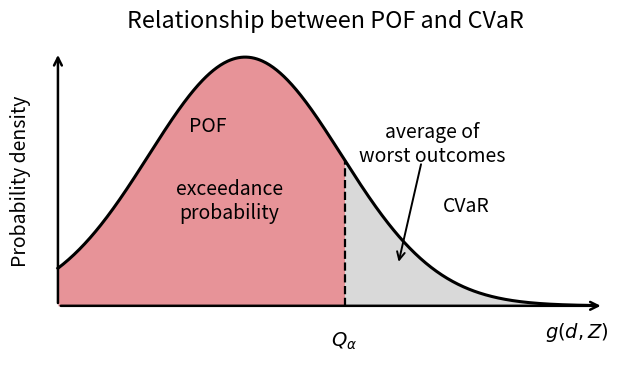

Write the Python code that produced this figure.
import numpy as np
import matplotlib.pyplot as plt
from scipy.special import erf

# ---------------- Global style ----------------
plt.rcParams["figure.figsize"] = (6.5, 4.0)
plt.rcParams["font.size"] = 14

fig, ax = plt.subplots()

# ---------------- Construct a right-skewed "pdf" ----------------
x = np.linspace(0.0, 1.0, 600)
mu, sigma = 0.35, 0.18
pdf = np.exp(- (x - mu) ** 2 / (2 * sigma ** 2))
pdf /= pdf.max()

alpha = 0.85
cdf = 0.5 * (1 + erf((x - mu) / (sigma * np.sqrt(2))))
idx = np.argmin(np.abs(cdf - alpha))
q_alpha = x[idx]

ax.set_xlim(-0.05, 1.05)
ax.set_ylim(-0.25, 1.05)

# ---------------- Fill areas ----------------
mask_left = x <= q_alpha
mask_right = x >= q_alpha

ax.fill_between(x[mask_left], 0, pdf[mask_left],
                color="#e68d93", alpha=0.95, linewidth=0)
ax.fill_between(x[mask_right], 0, pdf[mask_right],
                color="#d7d7d7", alpha=0.95, linewidth=0)

ax.plot(x, pdf, color="black", linewidth=2.2)

# ---------------- Custom axes with arrows ----------------
ax.set_xticks([])
ax.set_yticks([])
for spine in ax.spines.values():
    spine.set_visible(False)

ax.annotate("", xy=(1.02, 0), xytext=(0, 0),
            arrowprops=dict(arrowstyle="->", linewidth=1.8))
ax.annotate("", xy=(0, 1.02), xytext=(0, 0),
            arrowprops=dict(arrowstyle="->", linewidth=1.8))

ax.text(-0.07, 0.5, "Probability density",
        rotation=90, va="center", ha="center")
ax.text(1.03, -0.06, r"$g(d, Z)$",
        va="top", ha="right")

# ---------------- Q_alpha ----------------
ax.vlines(q_alpha, 0, pdf[mask_right][0],
          linestyles="--", linewidth=1.6, color="black")
ax.text(q_alpha, -0.10, r"$Q_\alpha$", ha="center", va="top")

# ---------------- Internal text ----------------
# POF: back inside the curve (new version)
ax.text(0.28, 0.72, "POF",
        ha="center", va="center")

ax.text(0.32, 0.42, "exceedance\nprobability",
        ha="center", va="center")

# ---------------- CVaR ----------------
ax.text(0.70, 0.65, "average of\nworst outcomes",
        ha="center", va="center")

ax.text(0.72, 0.40, "CVaR",
        ha="left", va="center")

ax.annotate(
    "",
    xy=(q_alpha + 0.10, pdf[mask_right][len(pdf[mask_right]) // 3]),
    xytext=(0.68, 0.58),
    arrowprops=dict(arrowstyle="->", linewidth=1.4),
)

# ---------------- Title ----------------
ax.set_title("Relationship between POF and CVaR", pad=12)

plt.tight_layout()
plt.savefig("pof_cvar.png", dpi=300, bbox_inches="tight")
plt.show()
